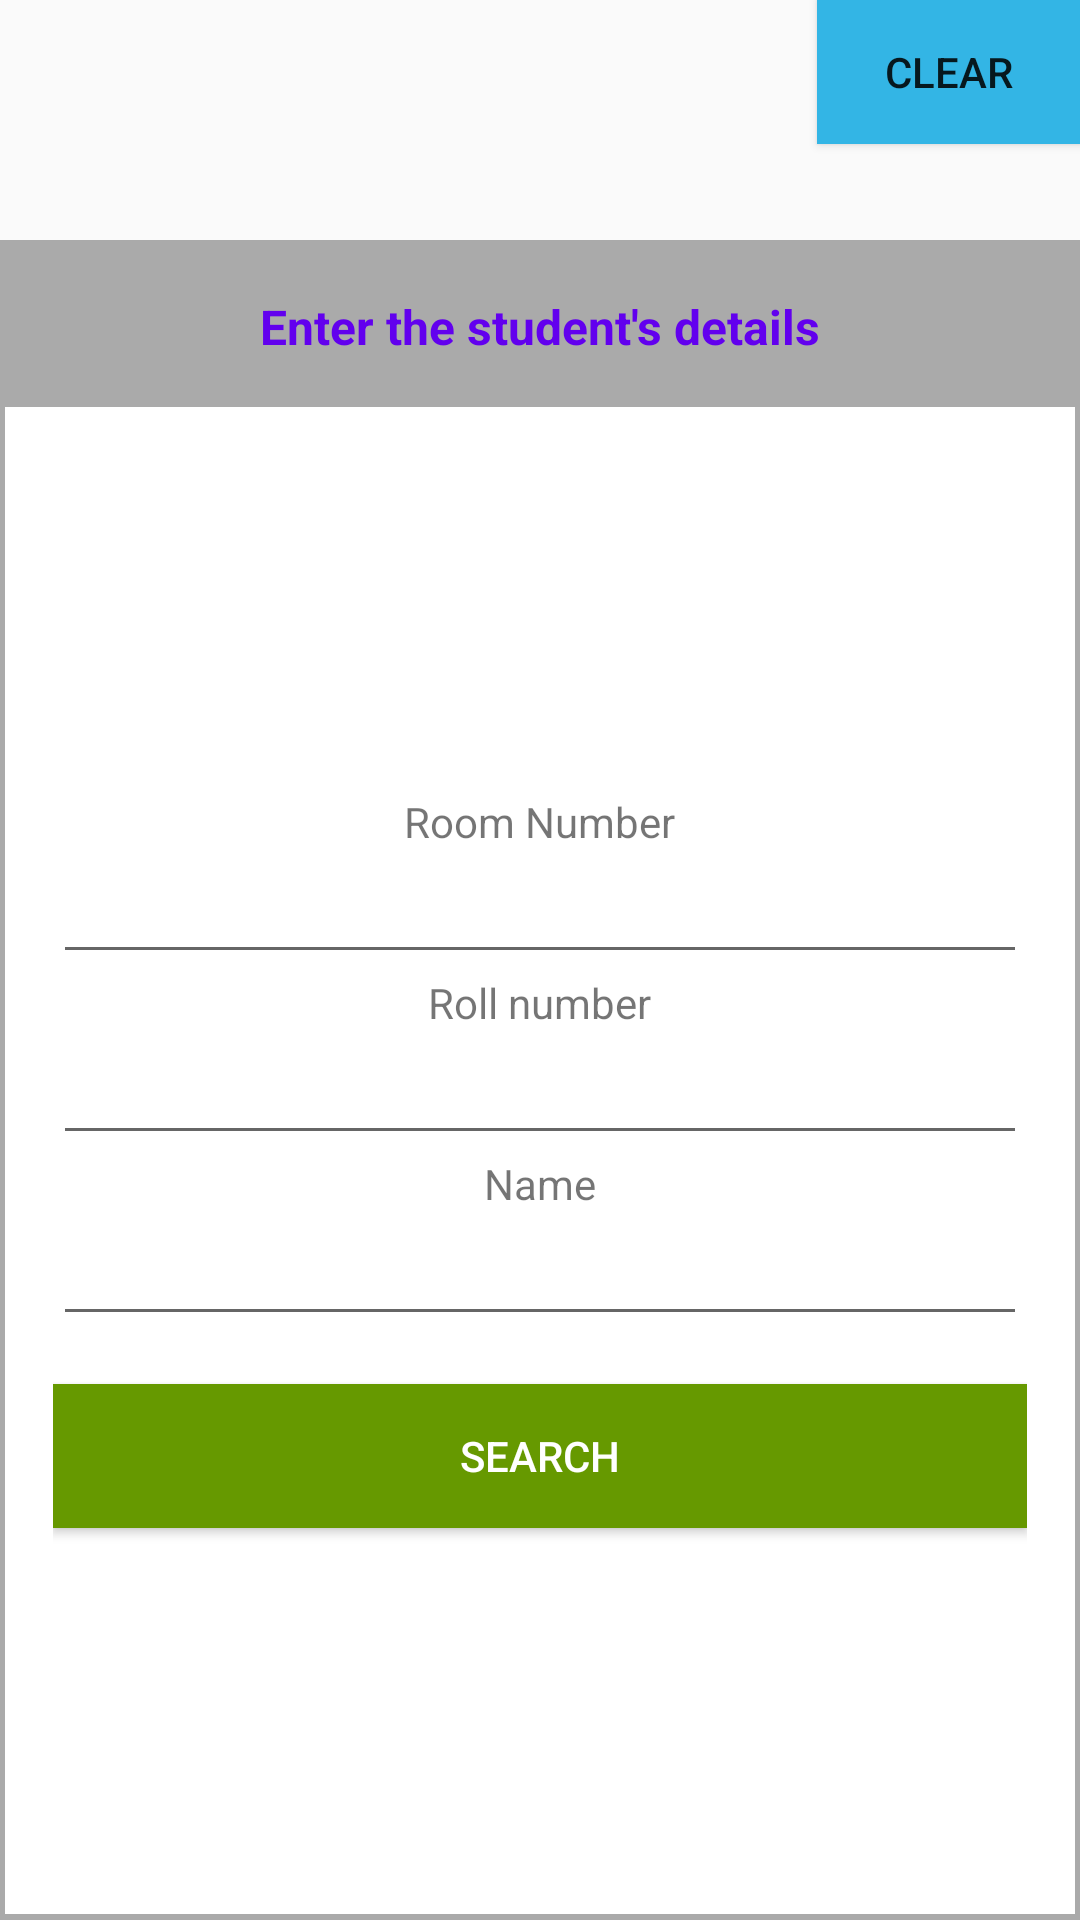

This screen was rendered from an Android layout file. Write that file and the resources it references.
<!-- AndroidManifest.xml: application theme AppTheme -->
<!-- res/layout/activity_main.xml -->
<?xml version="1.0" encoding="utf-8"?>
<LinearLayout
    xmlns:android="http://schemas.android.com/apk/res/android"
    xmlns:tools="http://schemas.android.com/tools"
    android:id="@+id/activity_main"
    android:layout_width="match_parent"
    android:layout_height="match_parent"
    android:paddingBottom="@dimen/activity_vertical_margin"
    android:paddingLeft="@dimen/activity_horizontal_margin"
    android:paddingRight="@dimen/activity_horizontal_margin"
    android:paddingTop="@dimen/activity_vertical_margin"
    android:orientation="vertical"
    android:gravity="center"
    tools:context="in.aqel.jamunamailer.MainActivity">


    <Button
        android:text="Clear"
        android:layout_width="wrap_content"
        android:layout_height="wrap_content"
        android:layout_marginBottom="32dp"
        android:background="@android:color/holo_blue_light"
        android:layout_gravity="right"
        android:onClick="clear"
        android:id="@+id/button" />

    <LinearLayout
        android:layout_width="match_parent"
        android:layout_height="match_parent"
        android:padding="2dp"
        android:orientation="vertical"
        android:background="@android:color/darker_gray"
        >

        <TextView
            android:text="Enter the student's details"
            android:layout_width="wrap_content"
            android:layout_height="wrap_content"
            android:textStyle="bold"
            android:textSize="16sp"
            android:layout_gravity="center"
            android:textColor="@color/colorPrimary"
            android:layout_marginBottom="16dp"
            android:layout_marginTop="16dp"
            android:id="@+id/textView3" />

        <LinearLayout
            android:layout_width="match_parent"
            android:layout_height="match_parent"
            android:orientation="vertical"
            android:gravity="center"
            android:background="@android:color/white"
            android:padding="16dp"
            >


            <TextView
                android:text="Room Number"
                android:layout_width="wrap_content"
                android:layout_height="wrap_content"
                android:id="@+id/textView2" />

            <EditText
                android:layout_width="match_parent"
                android:layout_height="wrap_content"
                android:inputType="number"
                android:ems="10"
                android:maxLength="4"
                android:id="@+id/etRoomNumber" />

            <TextView
                android:text="Roll number"
                android:layout_width="wrap_content"
                android:layout_height="wrap_content"
                />

            <EditText
                android:layout_width="match_parent"
                android:layout_height="wrap_content"
                android:inputType="textPersonName"
                android:maxLength="8"
                android:text=""
                android:ems="8"
                android:id="@+id/etRollNumber" />

            <TextView
                android:text="Name"
                android:layout_width="wrap_content"
                android:layout_height="wrap_content"
                />

            <AutoCompleteTextView
                android:id="@+id/etName"
                android:layout_width="match_parent"
                android:layout_height="wrap_content"
                android:completionThreshold="3"
                android:ems="10" />

            <Button
                android:text="Search"
                android:layout_width="match_parent"
                android:layout_height="wrap_content"
                android:id="@+id/button2"
                android:onClick="submit"
                android:layout_marginTop="16dp"
                android:textColor="@android:color/white"
                android:background="@android:color/holo_green_dark"
                />

        </LinearLayout>
    </LinearLayout>



</LinearLayout>
<!-- resources referenced by this layout -->
<resources>
  <style name="AppTheme" parent="Theme.AppCompat.Light.DarkActionBar">
          
          <item name="colorPrimary">@color/colorPrimary</item>
          <item name="colorPrimaryDark">@color/colorPrimaryDark</item>
          <item name="colorAccent">@color/colorAccent</item>
      </style>
  <!-- not gathered from this repository: default colours our renderer supplied (Android Studio template values) -->
  <color name="colorPrimary">#FF6200EE</color>
  <color name="colorPrimaryDark">#FF3700B3</color>
  <color name="colorAccent">#FF03DAC5</color>
</resources>
